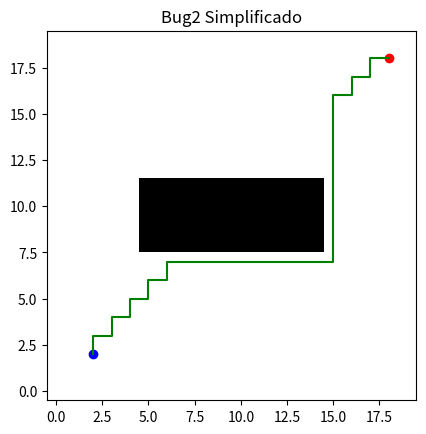

Generate this figure with matplotlib:
import numpy as np
import matplotlib.pyplot as plt

grid = np.zeros((20, 20))
grid[8:12, 5:15] = 1 # obstáculo
start = np.array([2, 2])
goal = np.array([18, 18])
pos = start.copy()
path = [pos.copy()]

def is_free(p):
    if 0 <= p[0] < 20 and 0 <= p[1] < 20:
        return grid[p[1], p[0]] == 0
    return False

for _ in range(500):
    direction = goal - pos
    if abs(direction[0]) > abs(direction[1]):
        step = np.array([np.sign(direction[0]), 0])
    else:
        step = np.array([0, np.sign(direction[1])])
        
    next_pos = pos + step
    
    if is_free(next_pos):
        pos = next_pos
    else:
        for move in [np.array([1,0]), np.array([0,1]), np.array([-1,0]), np.array([0,-1])]:
            if is_free(pos + move):
                pos = pos + move
                break
                
    path.append(pos.copy())
    if np.linalg.norm(pos - goal) < 1:
        break

path = np.array(path)
plt.imshow(grid, origin='lower', cmap='gray_r')
plt.plot(path[:,0], path[:,1], 'g')
plt.scatter(start[0], start[1], c='blue')
plt.scatter(goal[0], goal[1], c='red')
plt.title("Bug2 Simplificado")
plt.show()
